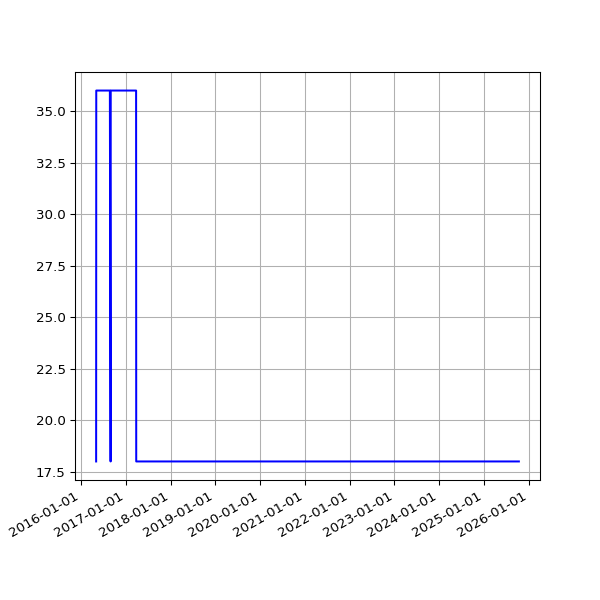

Values plotted in this chart, from the file beside it:
date, value
2016-05-04 02:52:33 +0100, 18
2016-05-05 02:59:23 +0100, 36
2016-05-07 02:38:06 +0100, 36
2016-05-12 02:25:21 +0100, 36
2016-05-14 02:26:31 +0100, 36
2016-05-15 02:24:22 +0100, 36
2016-05-20 02:24:25 +0100, 36
2016-05-21 02:35:26 +0100, 36
2016-05-22 02:40:10 +0100, 36
2016-05-23 02:44:24 +0100, 36
2016-05-24 02:38:17 +0100, 36
2016-05-25 02:25:39 +0100, 36
2016-05-27 03:44:21 +0100, 36
2016-05-31 02:25:39 +0100, 36
2016-06-01 02:30:55 +0100, 36
2016-06-02 02:24:09 +0100, 36
2016-06-03 02:26:48 +0100, 36
2016-06-04 02:34:11 +0100, 36
2016-06-05 02:26:27 +0100, 36
2016-06-08 02:31:20 +0100, 36
2016-06-09 02:28:28 +0100, 36
2016-06-10 02:36:42 +0100, 36
2016-06-11 02:26:58 +0100, 36
2016-06-12 02:22:27 +0100, 36
2016-06-13 02:18:13 +0100, 36
2016-06-14 02:19:27 +0100, 36
2016-06-15 02:28:29 +0100, 36
2016-06-16 02:25:53 +0100, 36
2016-06-17 02:22:12 +0100, 36
2016-06-18 02:21:26 +0100, 36
2016-06-19 02:21:23 +0100, 36
2016-06-20 02:26:06 +0100, 36
2016-06-21 02:31:02 +0100, 36
2016-06-22 02:21:58 +0100, 36
2016-06-23 02:21:47 +0100, 36
2016-06-24 02:35:07 +0100, 36
2016-06-25 02:58:43 +0100, 36
2016-06-26 02:29:30 +0100, 36
2016-06-27 02:37:26 +0100, 36
2016-06-28 02:46:05 +0100, 36
2016-06-29 02:35:11 +0100, 36
2016-06-30 02:25:08 +0100, 36
2016-07-01 02:22:14 +0100, 36
2016-07-02 02:27:18 +0100, 36
2016-07-03 02:21:16 +0100, 36
2016-07-04 02:31:56 +0100, 36
2016-07-05 02:23:39 +0100, 36
2016-07-06 02:42:54 +0100, 36
2016-07-07 02:23:52 +0100, 36
2016-07-08 02:32:38 +0100, 36
2016-07-09 02:23:55 +0100, 36
2016-07-10 02:22:14 +0100, 36
2016-07-11 02:22:40 +0100, 36
2016-07-12 02:24:02 +0100, 36
2016-07-13 02:36:30 +0100, 36
2016-07-14 02:25:20 +0100, 36
2016-07-15 13:45:58 +0100, 36
2016-07-16 02:32:43 +0100, 36
2016-07-17 02:44:07 +0100, 36
2016-07-18 02:47:28 +0100, 36
... 3,009 more rows
